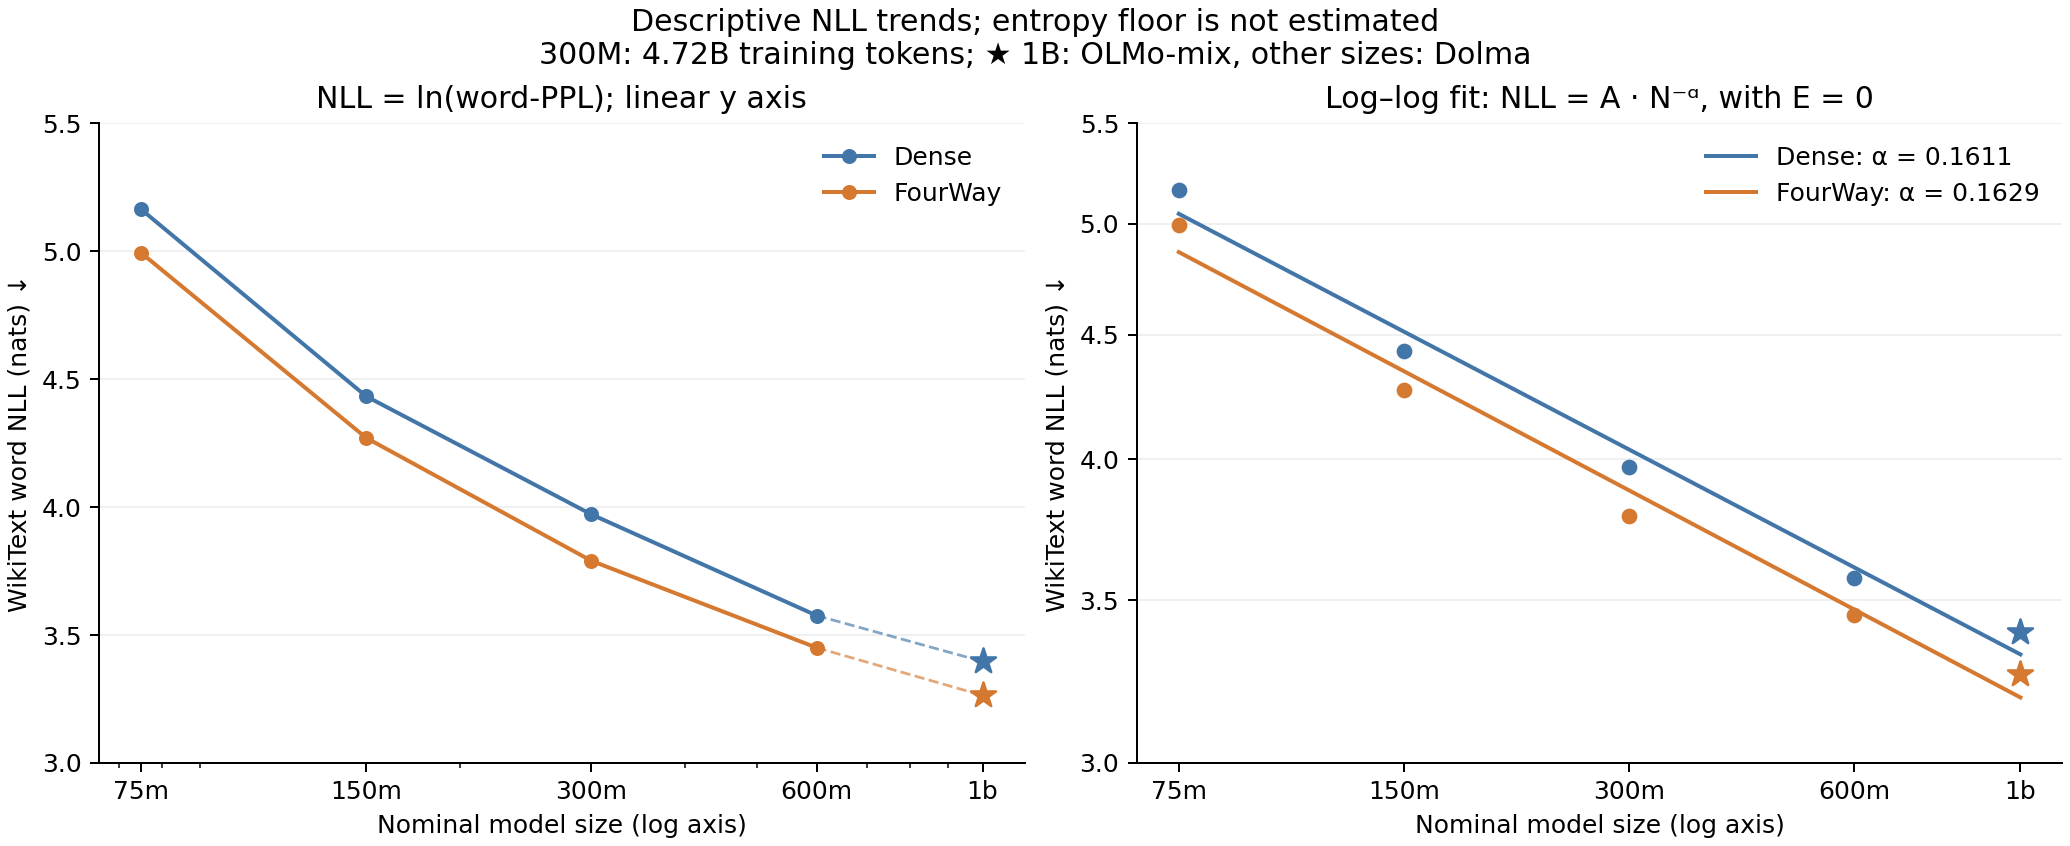

The file beside this chart, header and first rows:
size, nominal_parameters_m, dense_actual_parameters, dag_actual_parameters, dense_word_nll_nats, dag_word_nll_nats, word_nll_reduction_nats, word_nll_reduction_percent, processed_tokens, training_corpus, budget_status
75m, 75.0, 76558848, 105657332, 5.164, 4.994, 0.17, 3.292, 1572864000, Dolma v1.7, completed configured budget
150m, 150.0, 152593152, 182561679, 4.433, 4.27, 0.1623, 3.662, 3145728000, Dolma v1.7, completed configured budget
300m, 300.0, 304137216, 336447805, 3.971, 3.79, 0.1813, 4.566, 4719116288, Dolma v1.7, intermediate: 9001 of 12000 updates
600m, 600.0, 682710528, 717003240, 3.576, 3.451, 0.1256, 3.512, 12006195200, Dolma v1.7, completed configured budget
1b, 1000, 1279395840, 1316049239, 3.397, 3.264, 0.1328, 3.909, 20006830080, OLMo-mix, completed configured budget
